Dataset: data (GitHub, Marshall-mk/EggPlantDisease). Classes: healthy leaf, insect pest disease, leaf spot disease, mosaic virus disease, small leaf disease, white mold disease, wilt disease.

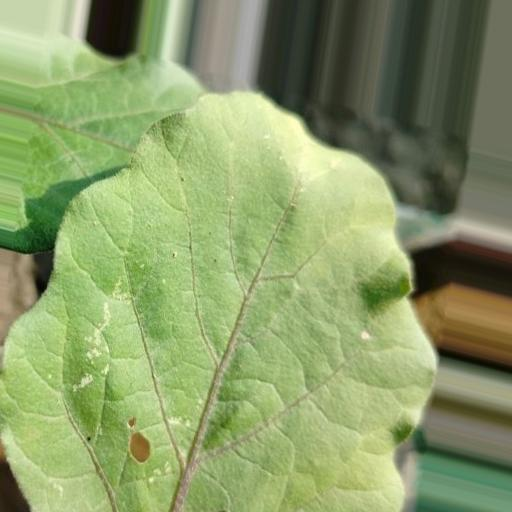
Label: white mold disease

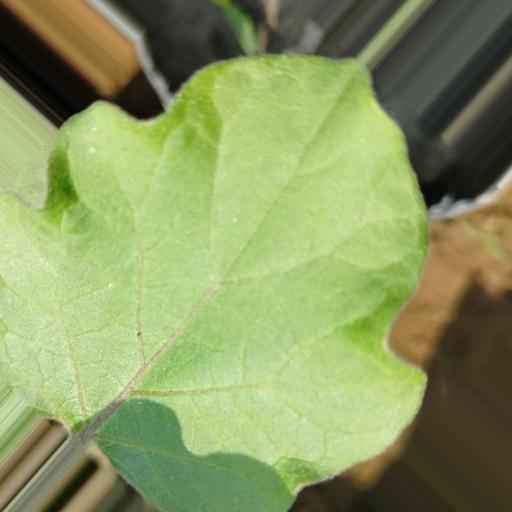
Label: healthy leaf

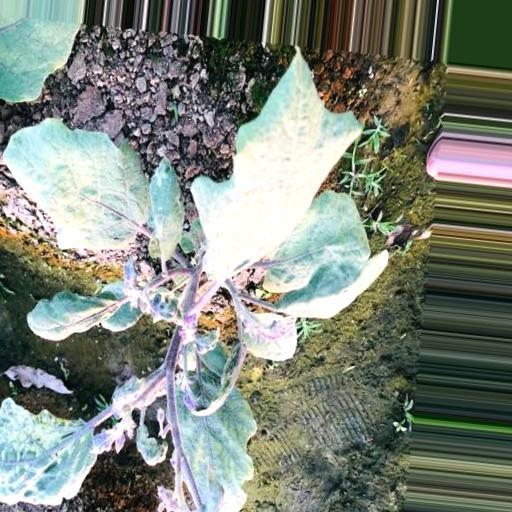
Label: small leaf disease

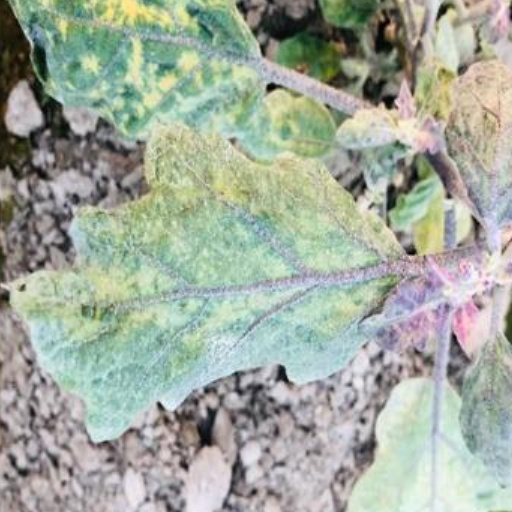
Label: mosaic virus disease

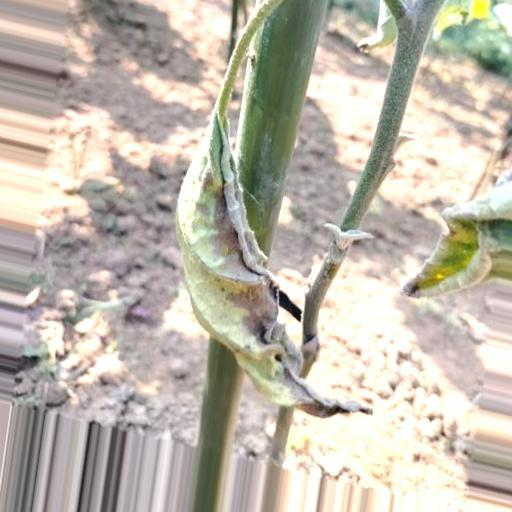
Label: wilt disease

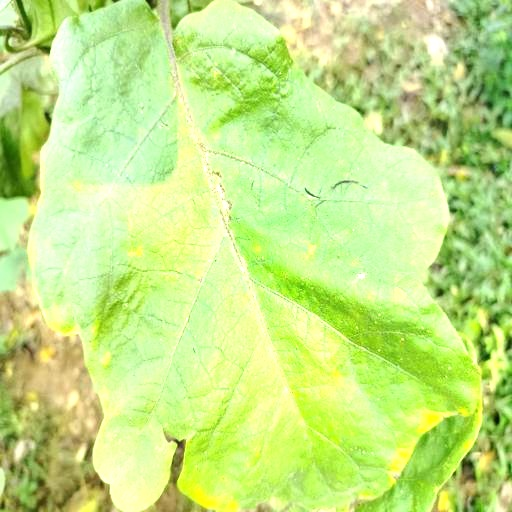
Label: leaf spot disease
